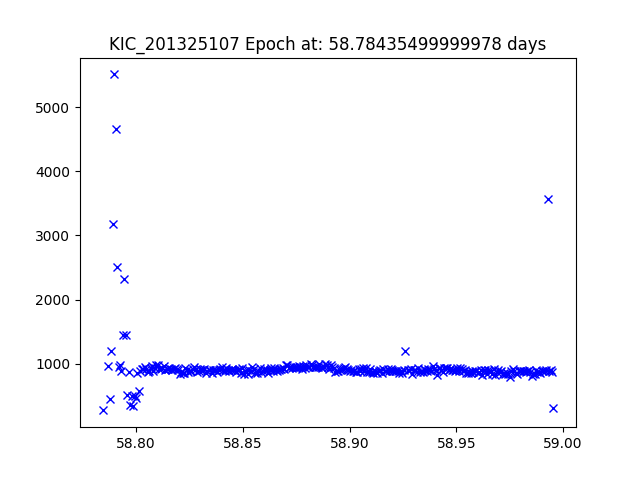

The table this chart was drawn from, first rows:
JDtimes, observed fluxes, observed uncertainties
58.78, 272, 19
58.79, 959.4, 17.63
58.79, 444.9, 18.47
58.79, 1196, 17.39
58.79, 3176, 16.33
58.79, 5508, 15.74
58.79, 4658, 15.92
58.79, 2511, 16.59
58.79, 955.7, 17.64
58.79, 983.3, 17.61
58.79, 880, 17.73
58.79, 1447, 17.19
58.79, 2320, 16.67
58.8, 1452, 17.18
58.8, 505.9, 18.33
58.8, 864.2, 17.75
58.8, 358, 18.7
58.8, 497, 18.35
58.8, 338.4, 18.77
58.8, 489, 18.37
58.8, 464.5, 18.42
58.8, 857, 17.76
58.8, 571.3, 18.2
58.8, 879.4, 17.73
58.8, 910.5, 17.69
58.8, 915.9, 17.68
58.8, 943.8, 17.65
58.8, 914.4, 17.69
58.81, 875.7, 17.73
58.81, 886.8, 17.72
58.81, 930.8, 17.67
58.81, 960.3, 17.63
58.81, 891.5, 17.71
58.81, 931.7, 17.67
58.81, 972.9, 17.62
58.81, 984.1, 17.61
58.81, 911.3, 17.69
58.81, 916.7, 17.68
58.81, 929.8, 17.67
58.81, 957.4, 17.64
58.81, 899.2, 17.7
58.81, 909.9, 17.69
58.82, 911.6, 17.69
58.82, 927.4, 17.67
58.82, 918.9, 17.68
58.82, 900, 17.7
58.82, 909.5, 17.69
58.82, 939.5, 17.66
58.82, 923.8, 17.67
58.82, 893.9, 17.71
58.82, 846.9, 17.77
58.82, 871.8, 17.74
58.82, 855.5, 17.76
58.82, 857.5, 17.76
58.82, 925.1, 17.67
58.82, 908.8, 17.69
58.82, 871.4, 17.74
58.83, 892, 17.71
58.83, 880.5, 17.73
58.83, 910, 17.69
... 247 more rows
